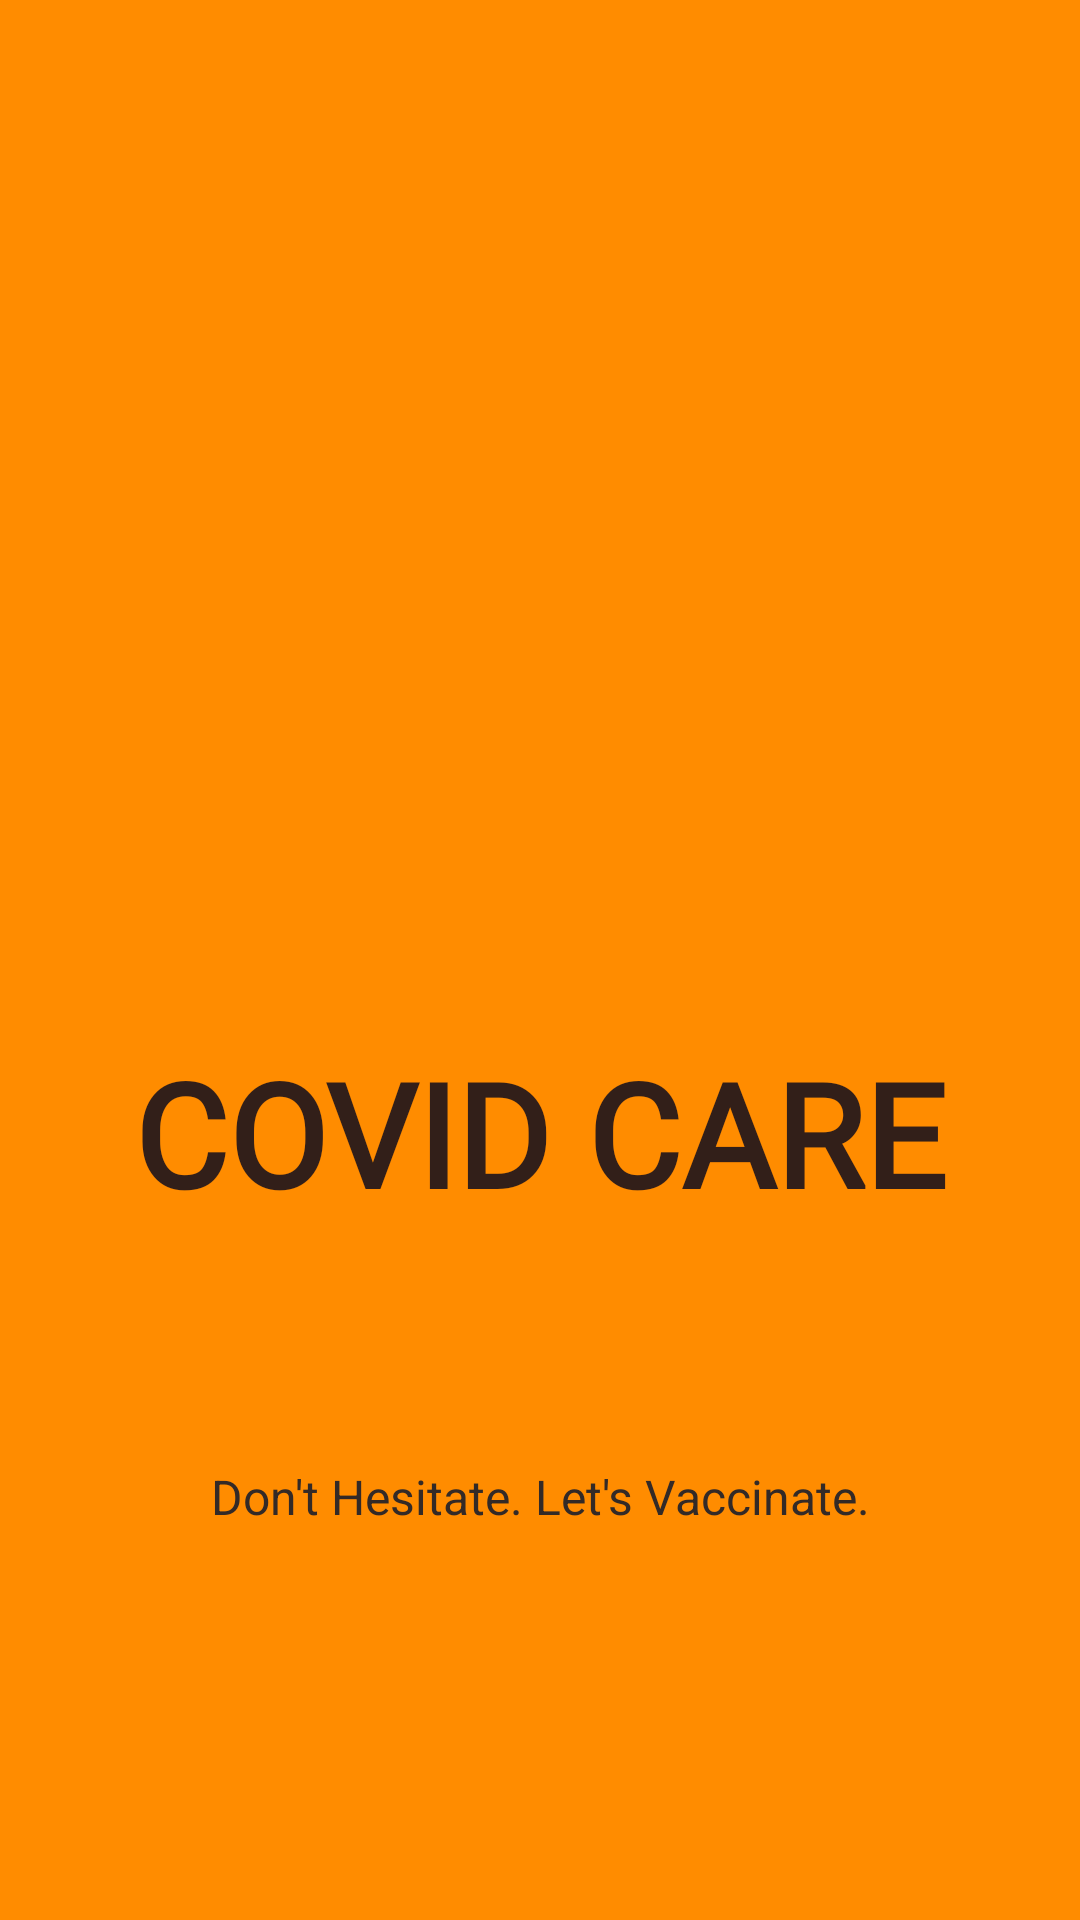

Layout XML and referenced resources for this Android screen:
<!-- AndroidManifest.xml: application theme Theme.Vaccinex -->
<!-- res/layout/activity_main.xml -->
<?xml version="1.0" encoding="utf-8"?>
<androidx.constraintlayout.widget.ConstraintLayout xmlns:android="http://schemas.android.com/apk/res/android"
    xmlns:app="http://schemas.android.com/apk/res-auto"
    xmlns:tools="http://schemas.android.com/tools"
    android:layout_width="match_parent"
    android:layout_height="match_parent"
    tools:context=".MainActivity"
    android:orientation="vertical"
    android:background="#ff8c00">

    <ImageView
        android:id="@+id/imageView"
        android:layout_width="409dp"
        android:layout_height="329dp"
        android:src="@drawable/vacbac"
        android:transitionName="logo_image"
        app:layout_constraintBottom_toBottomOf="parent"
        app:layout_constraintEnd_toEndOf="parent"
        app:layout_constraintStart_toStartOf="parent"
        app:layout_constraintTop_toTopOf="parent"
        app:layout_constraintVertical_bias="0.0" />

    <TextView
        android:id="@+id/textView"
        android:layout_width="wrap_content"
        android:layout_height="wrap_content"
        android:fontFamily="@font/bubblegum_sans"
        android:text="COVID CARE"
        android:textColor="#321F19"
        android:transitionName="logo_text"
        android:textSize="48sp"
        android:textStyle="bold"
        app:layout_constraintBottom_toBottomOf="parent"
        app:layout_constraintEnd_toEndOf="parent"
        app:layout_constraintStart_toStartOf="parent"
        app:layout_constraintTop_toTopOf="parent"
        app:layout_constraintVertical_bias="0.6" />

    <TextView
        android:id="@+id/textView2"
        android:layout_width="wrap_content"
        android:layout_height="wrap_content"
        android:text="Don't Hesitate. Let's Vaccinate."
        android:textColor="#332A27"
        android:textSize="16sp"
        app:layout_constraintBottom_toBottomOf="parent"
        app:layout_constraintEnd_toEndOf="parent"
        app:layout_constraintStart_toStartOf="parent"
        app:layout_constraintTop_toTopOf="@+id/imageView"
        app:layout_constraintVertical_bias="0.789" />
</androidx.constraintlayout.widget.ConstraintLayout>
<!-- resources referenced by this layout -->
<resources>
  <style name="Theme.Vaccinex" parent="Theme.MaterialComponents.DayNight.NoActionBar">
          
          <item name="colorPrimary">@color/purple_500</item>
          <item name="colorPrimaryVariant">@color/purple_700</item>
          <item name="colorOnPrimary">@color/white</item>
          
          <item name="colorSecondary">@color/teal_200</item>
          <item name="colorSecondaryVariant">@color/teal_700</item>
          <item name="colorOnSecondary">@color/black</item>
          
          <item name="android:statusBarColor" tools:targetApi="l">?attr/colorPrimaryVariant</item>
          
  
      </style>
  <!-- not gathered from this repository: default colours our renderer supplied (Android Studio template values) -->
  <color name="purple_500">#FF6200EE</color>
  <color name="purple_700">#FF3700B3</color>
  <color name="teal_200">#FF03DAC5</color>
  <color name="teal_700">#FF018786</color>
  <color name="black">#FF000000</color>
  <color name="white">#FFFFFFFF</color>
</resources>
